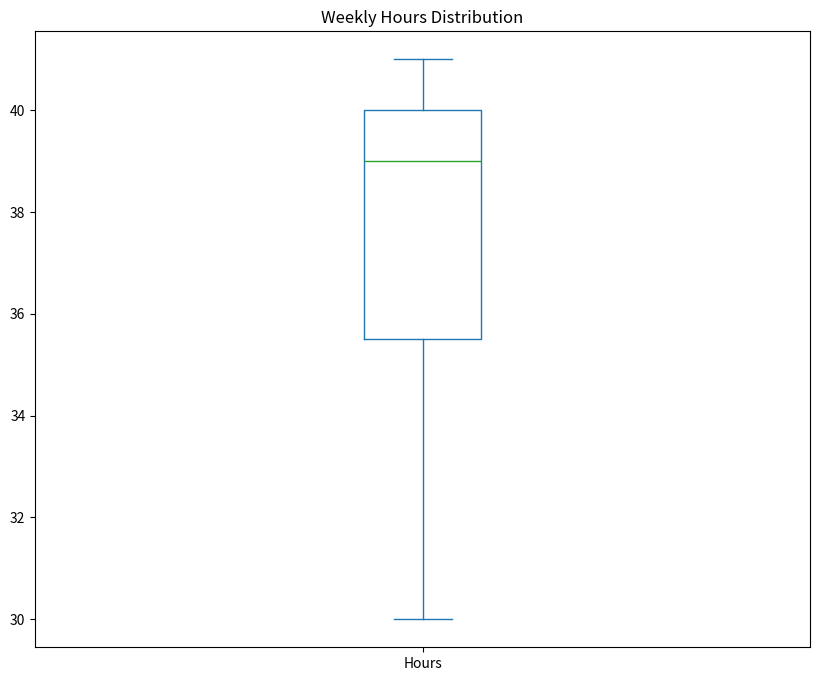

This chart was generated by the following Python code: (Note: this script raises an exception after producing the figure.)
########################################################
# Rodrigo Leite - drigols                              #
# Last update: 17/12/2021                              #
########################################################

import pandas as pd
from matplotlib import pyplot as plt

df = pd.DataFrame(
  {
    'Name': ['Dan', 'Joann', 'Pedro', 'Rosie', 'Ethan', 'Vicky', 'Frederic'],
    'Salary':[50000, 54000, 50000, 189000, 55000, 40000, 59000],
    'Hours':[41, 40, 36, 30, 35, 39, 40],
    'Grade':[50, 50, 46, 95, 50, 5,57]
  }
)

# Cria um plot/gráfico do tipo (kind) "box" a partir das horas trabalhas dos ex-alunos.
df['Hours'].plot(kind='box', title='Weekly Hours Distribution', figsize=(10, 8))
plt.savefig('../images/first-boxplot-01.png', format='png')
plt.show()
